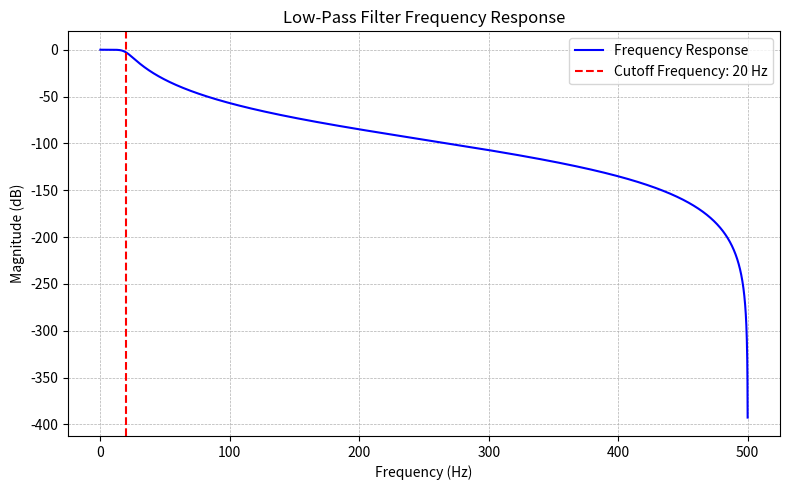

Recreate this plot in Python.
import numpy as np
from scipy.signal import butter, freqz
import matplotlib.pyplot as plt

# Low-pass filter parameters
fs = 1000  # Sampling frequency in Hz
cutoff = 20  # Cutoff frequency in Hz

# Design the low-pass filter using Butterworth
b, a = butter(4, cutoff / (fs / 2), btype='low')

# Compute the frequency response
w, h = freqz(b, a, worN=8000, fs=fs)

# Plot the frequency response
plt.figure(figsize=(8, 5))
plt.plot(w, 20 * np.log10(abs(h)), color='blue', label="Frequency Response")
plt.title("Low-Pass Filter Frequency Response")
plt.xlabel("Frequency (Hz)")
plt.ylabel("Magnitude (dB)")
plt.axvline(cutoff, color='red', linestyle='--', label=f"Cutoff Frequency: {cutoff} Hz")
plt.grid(which='both', linestyle='--', linewidth=0.5)
plt.legend(loc="best")
plt.tight_layout()
plt.show()
